Labelled photos from "pokemons", an image-classification folder in Krakus1/WMA. The possible labels are: Abra, Aerodactyl, Alakazam, Alolan Sandslash, Arbok, Arcanine, Articuno, Beedrill, Bellsprout, Blastoise, Bulbasaur, Butterfree, Caterpie, Chansey, Charizard, Charmander, Charmeleon, Clefable, Clefairy, Cloyster, Cubone, Dewgong, Diglett, Ditto, Dodrio, Doduo, Dragonair, Dragonite, Dratini, Drowzee, Dugtrio, Eevee, Ekans, Electabuzz, Electrode, Exeggcute, Exeggutor, Farfetchd, Fearow, Flareon, Gastly, Gengar, Geodude, Gloom, Golbat, Goldeen, Golduck, Golem, Graveler, Grimer, Growlithe, Gyarados, Haunter, Hitmonchan, Hitmonlee, Horsea, Hypno, Ivysaur, Jigglypuff, Jolteon, Jynx, Kabuto, Kabutops, Kadabra, Kakuna, Kangaskhan, Kingler, Koffing, Krabby, Lapras, Lickitung, Machamp, Machoke, Machop, Magikarp, Magmar, Magnemite, Magneton, Mankey, Marowak, Meowth, Metapod, Mew, Mewtwo, Moltres, Mr Mime, Muk, Nidoking, Nidoqueen, Nidorina, Nidorino, Ninetales, Oddish, Omanyte, Omastar, Onix, Paras, Parasect, Persian, Pidgeot, Pidgeotto, Pidgey, Pikachu, Pinsir, Poliwag, Poliwhirl, Poliwrath, Ponyta, Porygon, Primeape, Psyduck, Raichu, Rapidash, Raticate, Rattata, Rhydon, Rhyhorn, Sandshrew, Sandslash, Scyther, Seadra, Seaking, Seel, Shellder, Slowbro, Slowpoke, Snorlax, Spearow, Squirtle, Starmie, Staryu, Tangela, Tauros, Tentacool, Tentacruel, Vaporeon, Venomoth, Venonat, Venusaur, Victreebel, Vileplume, Voltorb, Vulpix, Wartortle, Weedle, Weepinbell, Weezing, Wigglytuff, Zapdos, Zubat.

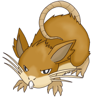
Label: Raticate

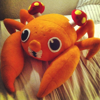
Label: Paras

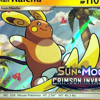
Label: Raichu

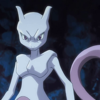
Label: Mewtwo

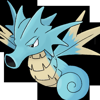
Label: Seadra
